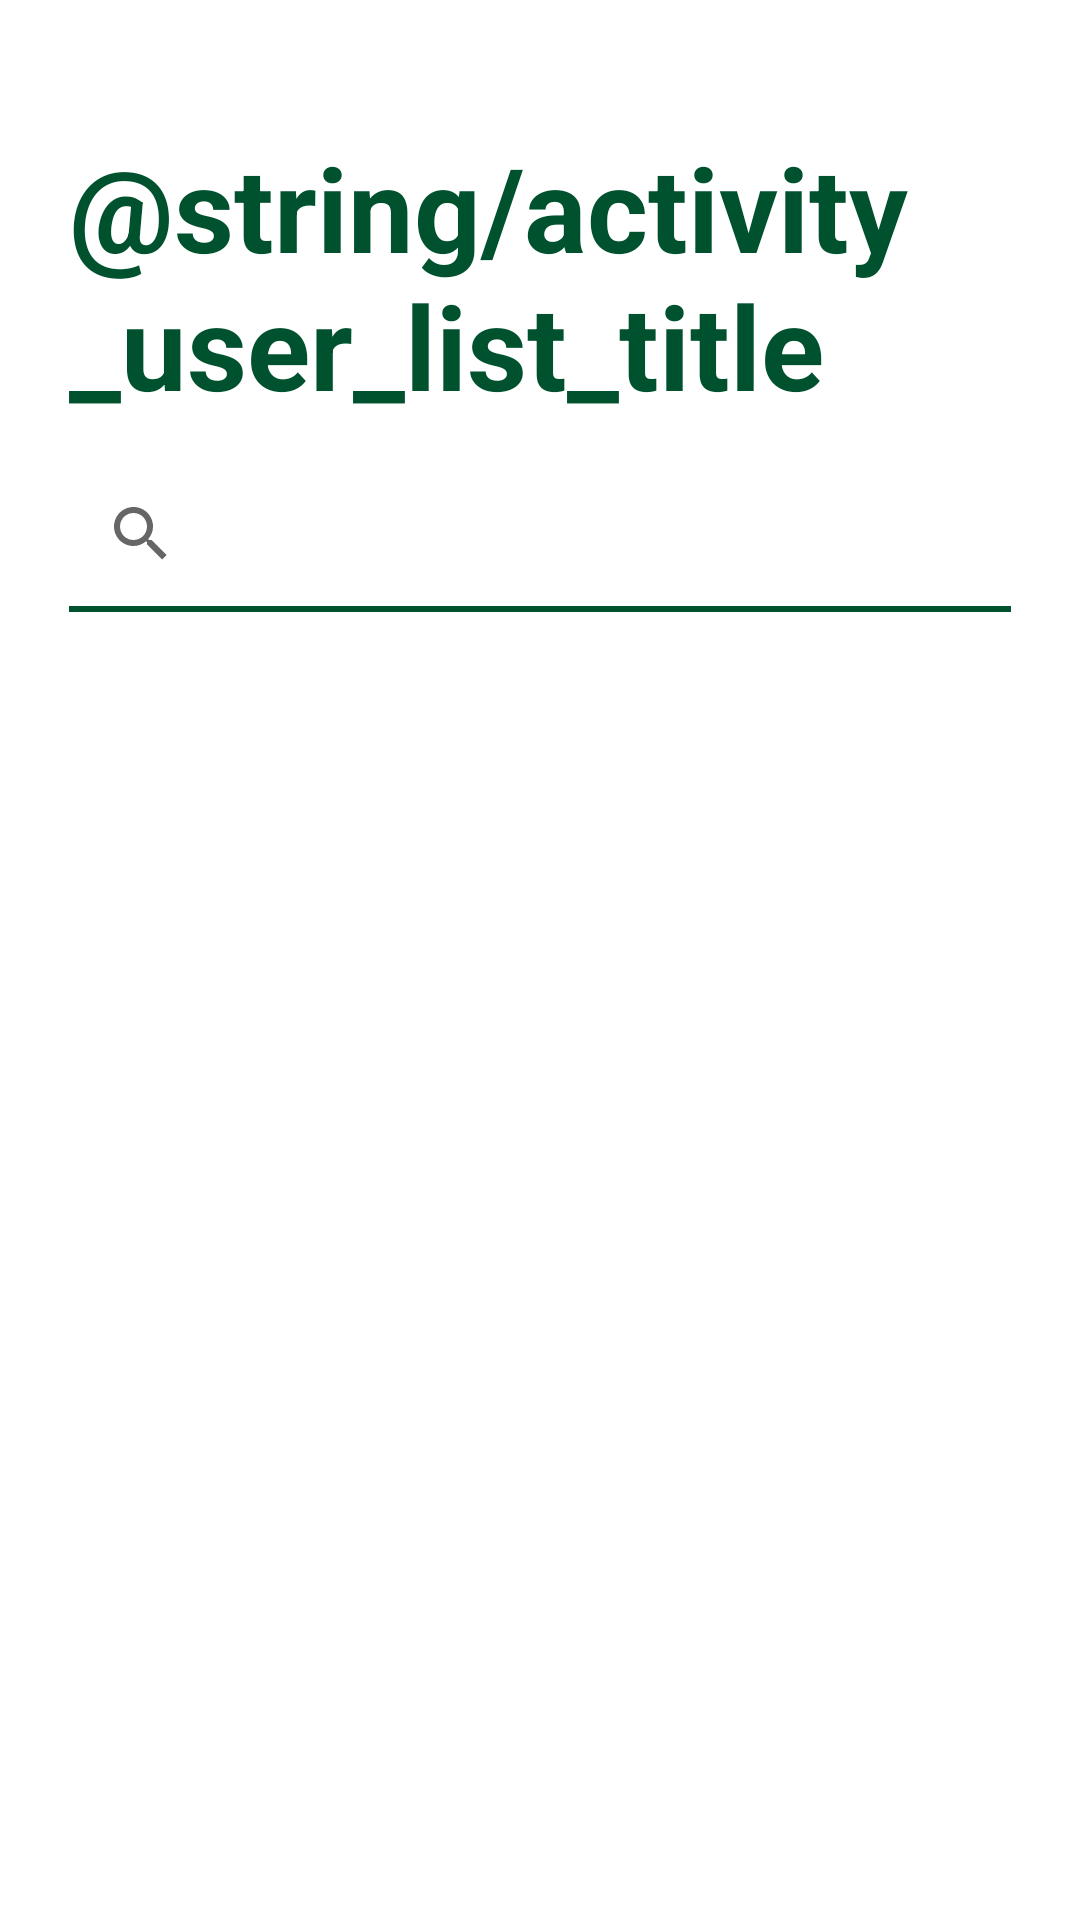

Layout XML and referenced resources for this Android screen:
<!-- AndroidManifest.xml: application theme Theme.Users_mobile -->
<!-- res/layout/activity_user_list.xml -->
<?xml version="1.0" encoding="utf-8"?>
<androidx.coordinatorlayout.widget.CoordinatorLayout
    xmlns:android="http://schemas.android.com/apk/res/android"
    xmlns:tools="http://schemas.android.com/tools"
    android:layout_width="match_parent"
    android:layout_height="match_parent"
    tools:context="ssm.android.users_mobile.view.activity.UserListActivity">

    <RelativeLayout
        android:layout_width="match_parent"
        android:layout_height="match_parent"
        android:layout_marginTop="@dimen/margin_x"
        android:layout_marginStart="@dimen/margin"
        android:layout_marginEnd="@dimen/margin"
        android:layout_marginBottom="@dimen/margin_s">

        <TextView
            android:id="@+id/titleText"
            android:layout_width="wrap_content"
            android:layout_height="wrap_content"
            android:text="@string/activity_user_list_title"
            android:textSize="@dimen/font_immense"
            android:textColor="@color/colorPrimaryDark"
            android:textStyle="bold"/>


        <androidx.appcompat.widget.SearchView
            android:id="@+id/userSearch"
            android:layout_width="match_parent"
            android:layout_height="wrap_content"
            android:layout_below="@id/titleText"
            android:layout_marginTop="@dimen/margin_s"/>

        <LinearLayout
            android:layout_width="match_parent"
            android:layout_height="2dp"
            android:layout_below="@+id/userSearch"
            android:background="@color/colorPrimaryDark">

        </LinearLayout>

        <androidx.recyclerview.widget.RecyclerView
            android:id="@+id/userRecycler"
            android:layout_width="match_parent"
            android:layout_height="match_parent"
            android:layout_below="@id/userSearch"
            android:layout_marginTop="@dimen/margin_s"/>

    </RelativeLayout>

</androidx.coordinatorlayout.widget.CoordinatorLayout>
<!-- resources referenced by this layout -->
<resources>
  <color name="colorPrimaryDark">#00522e</color>
  <dimen name="font_immense">35sp</dimen>
  <dimen name="margin">20dp</dimen>
  <dimen name="margin_s">10dp</dimen>
  <dimen name="margin_x">40dp</dimen>
  <style name="Theme.Users_mobile" parent="Theme.MaterialComponents.DayNight.DarkActionBar">
          
          <item name="colorPrimary">@color/purple_500</item>
          <item name="colorPrimaryVariant">@color/purple_700</item>
          <item name="colorOnPrimary">@color/white</item>
          
          <item name="colorSecondary">@color/teal_200</item>
          <item name="colorSecondaryVariant">@color/teal_700</item>
          <item name="colorOnSecondary">@color/black</item>
          
          <item name="android:statusBarColor">?attr/colorPrimaryVariant</item>
          
      </style>
  <color name="purple_500">#00522e</color>
  <color name="purple_700">#008f39</color>
  <color name="white">#FFFFFFFF</color>
  <color name="teal_200">#FF03DAC5</color>
  <color name="teal_700">#FF018786</color>
  <color name="black">#FF000000</color>
</resources>
